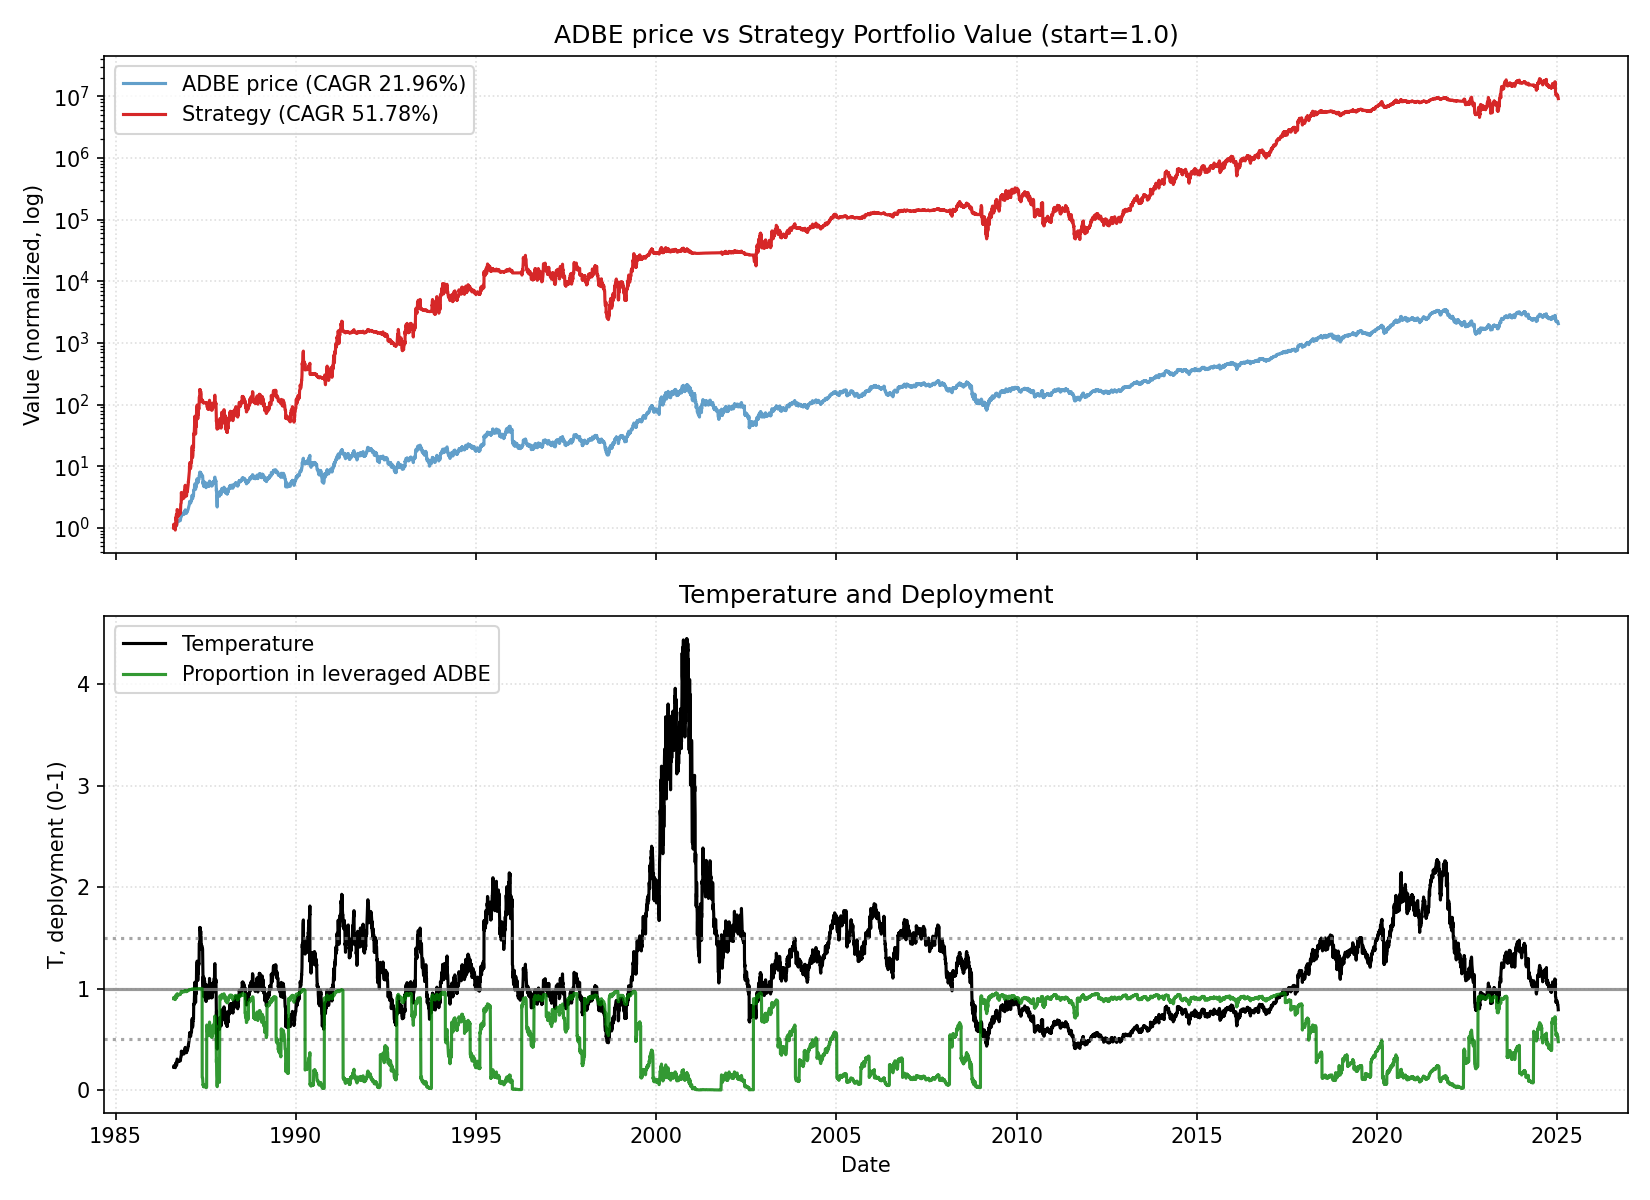

Source data for this figure (header and first rows):
date, close, ret, ret_3, ret_6, ret_12, ret_22, temp, temp_ch_11, temp_ch_22, vol_22, vol_66, rate, yc_spread, credit_spread, yc_change_22, credit_change_22, port_tqqq, port_cash, port_total, deployed_p, base_p, target_p, block_buy
1986-08-13, 0.1981, 0.0, , , , , 0.2259, , , , , 5.85, 0.78, 3.09, , , 0.9002, 0.1, 1, 0.9, 0.9, 0.9, 0
1986-08-14, 0.2091, 0.05555, , , , , 0.2383, , , , , 5.85, 0.77, 3.06, , , 1.049, 0.1, 1.15, 0.913, 0.9, 0.9, 0
1986-08-15, 0.2054, -0.01754, 0.03703, , , , 0.2341, , , , , 5.85, 0.78, 3.12, , , 0.9936, 0.1001, 1.094, 0.9085, 0.9, 0.9, 0
1986-08-18, 0.1981, -0.03571, -0.05263, , , , 0.2254, , , , , 5.85, 0.77, 3.0, , , 0.8865, 0.1001, 0.9866, 0.8985, 0.9, 0.9, 0
1986-08-19, 0.2017, 0.01852, -0.01786, , , , 0.2295, , , , , 5.85, 0.73, 3.11, , , 0.9351, 0.1001, 1.035, 0.9033, 0.9, 0.9, 0
1986-08-20, 0.2017, 0.0, 0.01852, 0.01852, , , 0.2294, , , , , 5.85, 0.83, 3.11, , , 0.9344, 0.1001, 1.035, 0.9032, 0.9, 0.9, 0
1986-08-21, 0.2091, 0.03636, 0.03636, 0.0, , , 0.2376, , , , , 5.85, 0.88, 3.13, , , 1.036, 0.1002, 1.136, 0.9118, 0.9, 0.9, 0
1986-08-22, 0.2091, 0.0, 0.03636, 0.01786, , , 0.2375, , , , , 5.85, 0.93, 3.04, , , 1.035, 0.1002, 1.135, 0.9117, 0.9, 0.9, 0
1986-08-25, 0.2017, -0.03509, -0.03509, 0.01852, , , 0.2288, , , , , 5.85, 0.96, 3.0, , , 0.9253, 0.1002, 1.026, 0.9023, 0.9, 0.9, 0
1986-08-26, 0.2017, 0.0, -0.03509, 0.0, , , 0.2287, , , , , 5.85, 0.95, 3.06, , , 0.9247, 0.1002, 1.025, 0.9022, 0.9, 0.9, 0
1986-08-27, 0.2017, 0.0, 0.0, 0.0, , , 0.2286, , , , , 5.85, 0.94, 3.01, , , 0.924, 0.1003, 1.024, 0.9021, 0.9, 0.9, 0
1986-08-28, 0.1944, -0.03637, -0.03637, -0.07018, -0.01852, , 0.2202, -0.02519, , , , 5.85, 0.97, 2.99, , , 0.8226, 0.1003, 0.9229, 0.8913, 0.9, 0.9, 0
1986-08-29, 0.1944, 0.0, -0.03637, -0.07018, -0.07018, , 0.2201, -0.07649, , , , 5.85, 1.01, 3.07, , , 0.8221, 0.1003, 0.9224, 0.8913, 0.9, 0.9, 0
1986-09-02, 0.2091, 0.07547, 0.07547, 0.03636, 0.01786, , 0.2363, 0.009569, , , , 5.85, 1.04, 3.03, , , 1.007, 0.1003, 1.108, 0.9094, 0.9, 0.9, 0
1986-09-03, 0.2091, 0.0, 0.07547, 0.03636, 0.05555, , 0.2362, 0.04791, , , , 5.85, 1.06, 2.88, , , 1.007, 0.1003, 1.107, 0.9094, 0.9, 0.9, 0
1986-09-04, 0.2347, 0.1228, 0.1228, 0.1636, 0.1636, , 0.2651, 0.1552, , , , 5.85, 1.04, 2.92, , , 1.377, 0.1004, 1.477, 0.932, 0.9, 0.9, 0
1986-09-05, 0.2311, -0.01562, 0.1053, 0.1887, 0.1455, , 0.2608, 0.1372, , , , 5.85, 1.07, 2.8, , , 1.311, 0.1004, 1.412, 0.9289, 0.9, 0.9, 0
1986-09-08, 0.2274, -0.01587, -0.03125, 0.1698, 0.08772, , 0.2563, 0.07887, , , , 5.85, 1.08, 2.83, , , 1.248, 0.1004, 1.348, 0.9255, 0.9, 0.9, 0
1986-09-09, 0.2347, 0.03226, 0.01587, 0.1228, 0.1228, , 0.2645, 0.1137, , , , 5.85, 1.05, 2.83, , , 1.368, 0.1004, 1.468, 0.9316, 0.9, 0.9, 0
1986-09-10, 0.2457, 0.04688, 0.08064, 0.1754, 0.2182, , 0.2767, 0.2094, , , , 5.85, 1.08, 2.81, , , 1.559, 0.1005, 1.66, 0.9395, 0.9, 0.9, 0
1986-09-11, 0.2164, -0.1194, -0.07812, -0.07812, 0.07273, , 0.2436, 0.06496, , , , 5.85, 1.14, 2.68, , , 0.9999, 0.1005, 1.1, 0.9087, 0.9, 0.9, 0
1986-09-12, 0.2201, 0.01695, -0.1045, -0.04762, 0.09091, 0.1111, 0.2476, 0.08301, 0.09607, 0.0474, , 5.85, 1.2, 2.64, , , 1.05, 0.1005, 1.15, 0.9126, 0.9, 0.9, 0
1986-09-15, 0.2421, 0.1, 0.1186, 0.06452, 0.2453, 0.1579, 0.272, 0.2351, 0.1412, 0.05143, , 5.85, 1.14, 2.71, 0.36, -0.38, 1.364, 0.1005, 1.465, 0.9314, 0.9, 0.9, 0
1986-09-16, 0.2531, 0.04545, 0.15, 0.07812, 0.3019, 0.2321, 0.2842, 0.2913, 0.2144, 0.05106, , 5.85, 1.15, 2.7, 0.38, -0.36, 1.549, 0.1006, 1.649, 0.939, 0.9, 0.9, 0
1986-09-17, 0.2714, 0.07247, 0.1212, 0.1045, 0.2982, 0.3704, 0.3047, 0.2894, 0.3518, 0.05234, , 5.85, 1.09, 2.74, 0.31, -0.38, 1.884, 0.1006, 1.985, 0.9493, 0.9, 0.9, 0
1986-09-18, 0.2714, 0.0, 0.07247, 0.2542, 0.2982, 0.3455, 0.3045, 0.2894, 0.3272, 0.05126, , 5.85, 1.15, 2.63, 0.38, -0.37, 1.883, 0.1006, 1.984, 0.9493, 0.9, 0.9, 0
1986-09-19, 0.2714, 0.0, 0.0, 0.2333, 0.1563, 0.3455, 0.3044, 0.1484, 0.3272, 0.05137, , 5.85, 1.15, 2.61, 0.42, -0.5, 1.882, 0.1006, 1.982, 0.9492, 0.9, 0.9, 0
1986-09-22, 0.2604, -0.04054, -0.04054, 0.07576, 0.127, 0.2456, 0.2917, 0.1183, 0.2276, 0.05264, , 5.85, 1.13, 2.67, 0.3, -0.44, 1.652, 0.1007, 1.752, 0.9426, 0.9, 0.9, 0
1986-09-23, 0.2531, -0.02817, -0.06757, 0.0, 0.1129, 0.2105, 0.2833, 0.1053, 0.1931, 0.05307, , 5.85, 1.12, 2.68, 0.24, -0.45, 1.511, 0.1007, 1.612, 0.9375, 0.9, 0.9, 0
1986-09-24, 0.2567, 0.0145, -0.01408, -0.05405, 0.09375, 0.2727, 0.2873, 0.08633, 0.2555, 0.05303, , 5.85, 1.11, 2.74, 0.18, -0.3, 1.576, 0.1007, 1.676, 0.9399, 0.9, 0.9, 0
1986-09-25, 0.2494, -0.02857, -0.01449, -0.08108, 0.01492, 0.2364, 0.279, 0.008034, 0.2196, 0.05278, , 5.85, 1.1, 2.74, 0.14, -0.26, 1.44, 0.1007, 1.54, 0.9346, 0.9, 0.9, 0
1986-09-26, 0.2494, 0.0, -0.02857, -0.08108, 0.1525, 0.2364, 0.2788, 0.1447, 0.2196, 0.05278, , 5.85, 1.08, 2.74, 0.13, -0.32, 1.439, 0.1007, 1.539, 0.9346, 0.9, 0.9, 0
1986-09-29, 0.2531, 0.0147, 0.0147, -0.02817, 0.15, 0.3019, 0.2826, 0.1412, 0.2831, 0.05272, , 5.85, 1.08, 2.71, 0.14, -0.3, 1.501, 0.1008, 1.602, 0.9371, 0.9, 0.9, 0
1986-09-30, 0.2531, 0.0, 0.0147, 0.0, 0.04545, 0.3019, 0.2824, 0.03835, 0.2831, 0.05171, , 5.85, 1.07, 2.75, 0.1, -0.24, 1.5, 0.1008, 1.601, 0.937, 0.9, 0.9, 0
1986-10-01, 0.2531, 0.0, 0.0, -0.01429, 0.0, 0.2105, 0.2823, -0.00679, 0.1947, 0.05171, , 5.85, 1.05, 2.81, 0.04, -0.26, 1.499, 0.1008, 1.6, 0.937, 0.9, 0.9, 0
1986-10-02, 0.2531, 0.0, 0.0, 0.0147, -0.06757, 0.2105, 0.2822, -0.0739, 0.1947, 0.04986, , 5.85, 1.07, 2.81, 0.03, -0.22, 1.498, 0.1008, 1.599, 0.9369, 0.9, 0.9, 0
1986-10-03, 0.2531, 0.0, 0.0, 0.0147, -0.06757, 0.07812, 0.282, -0.0739, 0.06402, 0.04986, , 5.85, 1.15, 2.92, 0.09, 0.04, 1.497, 0.1009, 1.598, 0.9369, 0.9, 0.9, 0
1986-10-06, 0.2567, 0.0145, 0.0145, 0.0145, -0.05405, 0.1111, 0.2857, -0.06133, 0.09558, 0.04306, , 5.85, 1.14, 2.95, 0.1, 0.03, 1.561, 0.1009, 1.662, 0.9393, 0.9, 0.9, 0
1986-10-07, 0.2567, 0.0, 0.0145, 0.0145, -0.01408, 0.129, 0.2856, -0.02078, 0.1143, 0.04283, , 5.85, 1.15, 2.95, 0.08, 0.15, 1.56, 0.1009, 1.661, 0.9392, 0.9, 0.9, 0
1986-10-08, 0.2567, 0.0, 0.0, 0.0145, 0.0145, 0.09375, 0.2855, 0.007608, 0.07944, 0.04259, , 5.85, 1.2, 2.94, 0.12, 0.11, 1.559, 0.1009, 1.66, 0.9392, 0.9, 0.9, 0
1986-10-09, 0.2567, 0.0, 0.0, 0.0145, 0.0, 0.04478, 0.2853, -0.00679, 0.03111, 0.04221, , 5.85, 1.18, 2.92, 0.13, 0.09, 1.557, 0.101, 1.658, 0.9391, 0.9, 0.9, 0
1986-10-10, 0.2567, 0.0, 0.0, 0.0145, 0.02941, 0.1864, 0.2852, 0.02242, 0.1709, 0.04116, , 5.85, 1.2, 2.87, 0.12, 0.06, 1.556, 0.101, 1.657, 0.9391, 0.9, 0.9, 0
1986-10-13, 0.2604, 0.01428, 0.01428, 0.01428, 0.04412, 0.1833, 0.2889, 0.03609, 0.1668, 0.03083, , 5.85, 1.2, 2.87, 0.06, 0.19, 1.622, 0.101, 1.723, 0.9414, 0.9, 0.9, 0
1986-10-14, 0.2604, 0.0, 0.01428, 0.01428, 0.02899, 0.07576, 0.2888, 0.022, 0.06168, 0.03083, , 5.85, 1.23, 2.74, 0.03, 0.1, 1.621, 0.101, 1.722, 0.9413, 0.9, 0.9, 0
1986-10-15, 0.2604, 0.0, 0.0, 0.01428, 0.02899, 0.02899, 0.2886, 0.022, 0.01552, 0.02302, , 5.85, 1.24, 2.73, 0.1, 0.02, 1.62, 0.101, 1.721, 0.9413, 0.9, 0.9, 0
1986-10-16, 0.2604, 0.0, 0.0, 0.01428, 0.02899, -0.04054, 0.2885, 0.022, -0.0531, 0.02104, , 5.85, 1.24, 2.74, 0.09, 0.04, 1.619, 0.1011, 1.72, 0.9412, 0.9, 0.9, 0
1986-10-17, 0.2604, 0.0, 0.0, 0.01428, 0.02899, -0.04054, 0.2884, 0.022, -0.0531, 0.01384, , 5.85, 1.19, 2.71, 0.1, -0.03, 1.617, 0.1011, 1.719, 0.9412, 0.9, 0.9, 0
1986-10-20, 0.2604, 0.0, 0.0, 0.0, 0.02899, -0.04054, 0.288, 0.02107, -0.05396, 0.01384, , 5.85, 1.19, 2.64, 0.04, 0.01, 1.616, 0.1011, 1.717, 0.9411, 0.9, 0.9, 0
1986-10-21, 0.2677, 0.02817, 0.02817, 0.02817, 0.04285, 0.02817, 0.296, 0.03577, 0.01471, 0.01525, , 5.85, 1.17, 2.72, 0.02, 0.11, 1.752, 0.1011, 1.853, 0.9454, 0.9, 0.9, 0
1986-10-22, 0.2714, 0.0137, 0.04225, 0.04225, 0.05714, 0.07247, 0.2999, 0.04996, 0.05843, 0.01263, , 5.85, 1.15, 2.76, 0.02, 0.09, 1.822, 0.1012, 1.924, 0.9474, 0.9, 0.9, 0
1986-10-23, 0.2751, 0.01351, 0.0274, 0.05634, 0.07143, 0.07143, 0.3038, 0.06415, 0.05741, 0.0109, , 5.85, 1.12, 2.8, 0.0, 0.12, 1.895, 0.1012, 1.996, 0.9493, 0.9, 0.9, 0
1986-10-24, 0.2971, 0.08, 0.09459, 0.1408, 0.1571, 0.1912, 0.3279, 0.1493, 0.1756, 0.0195, , 5.85, 1.12, 2.77, 0.01, 0.03, 2.348, 0.1012, 2.449, 0.9587, 0.9, 0.9, 0
1986-10-27, 0.3008, 0.01235, 0.09333, 0.1549, 0.1714, 0.2059, 0.3315, 0.1624, 0.189, 0.01784, , 5.85, 1.1, 2.78, 0.0, 0.04, 2.433, 0.1012, 2.535, 0.9601, 0.9, 0.9, 0
1986-10-28, 0.3008, 0.0, 0.01235, 0.1233, 0.1549, 0.1884, 0.3314, 0.1471, 0.1729, 0.01784, , 5.85, 1.11, 2.77, 0.03, 0.03, 2.432, 0.1013, 2.533, 0.96, 0.9, 0.9, 0
1986-10-29, 0.3301, 0.09756, 0.09756, 0.2162, 0.2676, 0.3044, 0.3636, 0.259, 0.2873, 0.02603, , 5.85, 1.09, 2.8, 0.01, 0.09, 3.141, 0.1013, 3.242, 0.9688, 0.9, 0.9, 0
1986-10-30, 0.3484, 0.05555, 0.1585, 0.2667, 0.338, 0.3768, 0.3836, 0.3289, 0.3588, 0.02743, , 5.85, 1.07, 2.86, 0.0, 0.11, 3.662, 0.1013, 3.763, 0.9731, 0.9, 0.9, 0
1986-10-31, 0.3429, -0.01579, 0.03889, 0.1543, 0.3169, 0.3551, 0.3774, 0.308, 0.3373, 0.02804, , 5.85, 1.08, 2.82, 0.03, 0.01, 3.486, 0.1013, 3.587, 0.9718, 0.9, 0.9, 0
1986-11-03, 0.3301, -0.03743, -0.05263, 0.09756, 0.2676, 0.3044, 0.3627, 0.2579, 0.2861, 0.03001, , 5.85, 1.08, 2.81, 0.01, 0.0, 3.092, 0.1014, 3.194, 0.9683, 0.9, 0.9, 0
1986-11-04, 0.3228, -0.02222, -0.05882, 0.07317, 0.2394, 0.2571, 0.3545, 0.231, 0.2407, 0.03082, , 5.85, 1.08, 2.78, -0.07, -0.14, 2.884, 0.1014, 2.986, 0.966, 0.9, 0.9, 0
1986-11-05, 0.3191, -0.01136, -0.03333, -0.03333, 0.1918, 0.2429, 0.3503, 0.1837, 0.2266, 0.03119, , 5.85, 0.98, 2.82, -0.16, -0.13, 2.784, 0.1014, 2.885, 0.9649, 0.9, 0.9, 0
... 9,619 more rows
